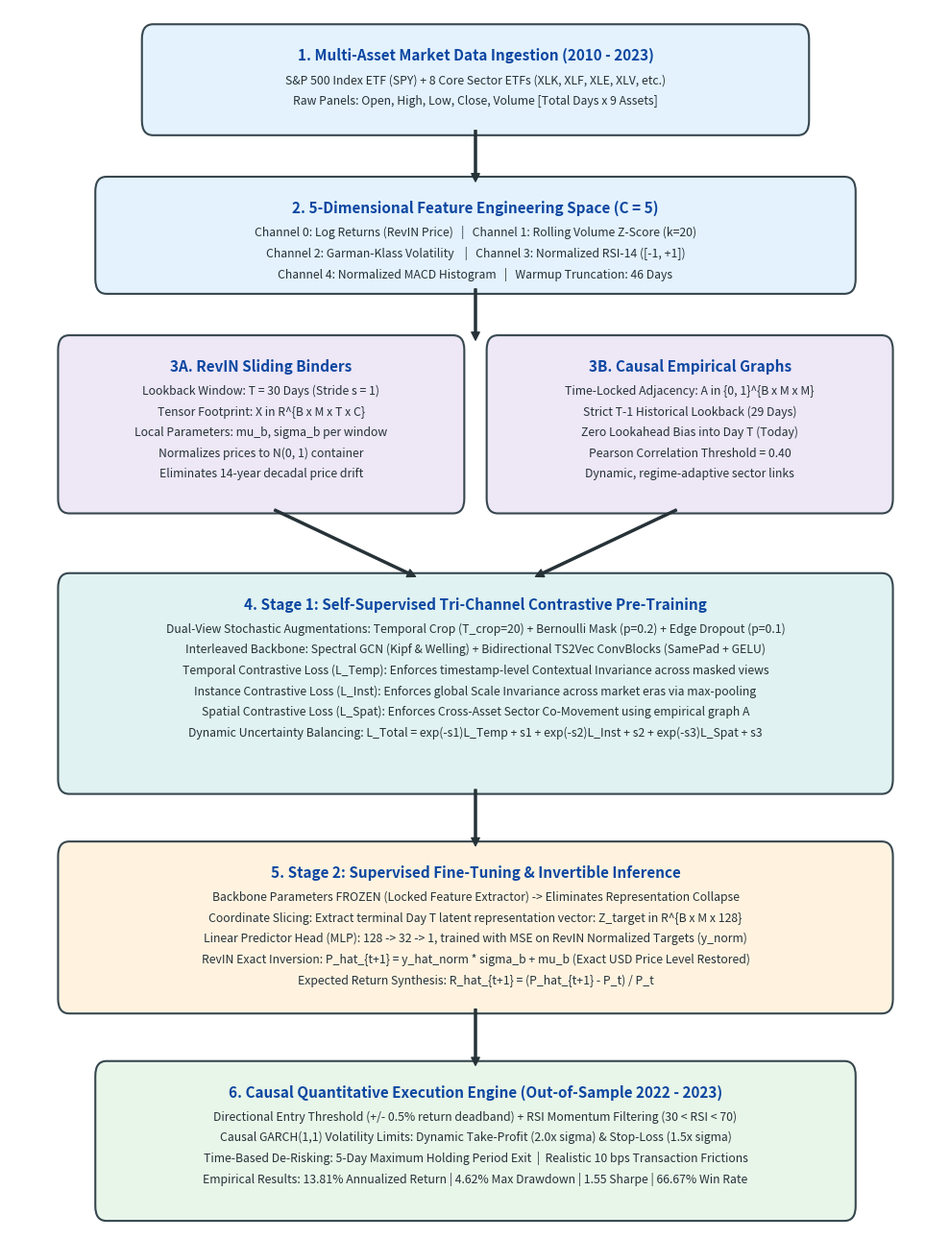

Write Python code to recreate this figure.
"""
generate_clean_diagram.py - Generates a perfectly proportioned vertical diagram
specifically designed for A4 thesis pages (saves 'system_workflow.png' at 300 DPI).
"""

import matplotlib.pyplot as plt
import matplotlib.patches as patches

def generate_vertical_workflow():
    # Standard portrait proportions for A4 page width
    fig, ax = plt.subplots(figsize=(10, 13), dpi=300)
    ax.set_xlim(0, 100)
    ax.set_ylim(0, 100)
    ax.axis('off')

    # Color Palette
    c_blue   = '#E3F2FD'  # Data & Features
    c_purple = '#EDE7F6'  # Binders & Graphs
    c_teal   = '#E0F2F1'  # Stage 1 Pre-Training
    c_orange = '#FFF3E0'  # Stage 2 Fine-Tuning
    c_green  = '#E8F5E9'  # Execution Engine
    c_border = '#37474F'  # Dark Slate Border
    c_arrow  = '#263238'  # Arrow Color

    def draw_box(x, y, w, h, title, lines=[], bg='#FFFFFF'):
        # Rounded Card Box
        rect = patches.FancyBboxPatch(
            (x, y), w, h,
            boxstyle="round,pad=0.8,rounding_size=1.2",
            facecolor=bg, edgecolor=c_border, linewidth=1.5
        )
        ax.add_patch(rect)
        # Header Title
        ax.text(x + w/2, y + h - 1.8, title, ha='center', va='center', fontsize=11, fontweight='bold', color='#0D47A1')
        # Subtext lines
        y_text = y + h - 3.8
        for line in lines:
            ax.text(x + w/2, y_text, line, ha='center', va='center', fontsize=8.8, color='#263238')
            y_text -= 1.7

    def draw_arrow(x1, y1, x2, y2):
        ax.annotate(
            '', xy=(x2, y2), xytext=(x1, y1),
            arrowprops=dict(facecolor=c_arrow, edgecolor=c_arrow, width=1.5, headwidth=6, headlength=6, shrink=0.08)
        )

    # -------------------------------------------------------------
    # 1. DATA INGESTION
    # -------------------------------------------------------------
    draw_box(15, 90.5, 70, 7.5, "1. Multi-Asset Market Data Ingestion (2010 - 2023)", [
        "S&P 500 Index ETF (SPY) + 8 Core Sector ETFs (XLK, XLF, XLE, XLV, etc.)",
        "Raw Panels: Open, High, Low, Close, Volume [Total Days x 9 Assets]"
    ], c_blue)
    draw_arrow(50, 90.5, 50, 85.5)

    # -------------------------------------------------------------
    # 2. FEATURE EXTRACTION
    # -------------------------------------------------------------
    draw_box(10, 77.5, 80, 8.0, "2. 5-Dimensional Feature Engineering Space (C = 5)", [
        "Channel 0: Log Returns (RevIN Price)   |   Channel 1: Rolling Volume Z-Score (k=20)",
        "Channel 2: Garman-Klass Volatility    |   Channel 3: Normalized RSI-14 ([-1, +1])",
        "Channel 4: Normalized MACD Histogram   |   Warmup Truncation: 46 Days"
    ], c_blue)
    draw_arrow(50, 77.5, 50, 72.5)

    # -------------------------------------------------------------
    # 3. BINDERS & CAUSAL GRAPHS (SPLIT ROW)
    # -------------------------------------------------------------
    draw_box(6, 59.5, 42, 13.0, "3A. RevIN Sliding Binders", [
        "Lookback Window: T = 30 Days (Stride s = 1)",
        "Tensor Footprint: X in R^{B x M x T x C}",
        "Local Parameters: mu_b, sigma_b per window",
        "Normalizes prices to N(0, 1) container",
        "Eliminates 14-year decadal price drift"
    ], c_purple)

    draw_box(52, 59.5, 42, 13.0, "3B. Causal Empirical Graphs", [
        "Time-Locked Adjacency: A in {0, 1}^{B x M x M}",
        "Strict T-1 Historical Lookback (29 Days)",
        "Zero Lookahead Bias into Day T (Today)",
        "Pearson Correlation Threshold = 0.40",
        "Dynamic, regime-adaptive sector links"
    ], c_purple)

    # Arrows from both boxes merging into Backbone
    draw_arrow(27, 59.5, 45, 53.0)
    draw_arrow(73, 59.5, 55, 53.0)

    # -------------------------------------------------------------
    # 4. STAGE 1: SELF-SUPERVISED CONTRASTIVE PRE-TRAINING
    # -------------------------------------------------------------
    draw_box(6, 36.5, 88, 16.5, "4. Stage 1: Self-Supervised Tri-Channel Contrastive Pre-Training", [
        "Dual-View Stochastic Augmentations: Temporal Crop (T_crop=20) + Bernoulli Mask (p=0.2) + Edge Dropout (p=0.1)",
        "Interleaved Backbone: Spectral GCN (Kipf & Welling) + Bidirectional TS2Vec ConvBlocks (SamePad + GELU)",
        "Temporal Contrastive Loss (L_Temp): Enforces timestamp-level Contextual Invariance across masked views",
        "Instance Contrastive Loss (L_Inst): Enforces global Scale Invariance across market eras via max-pooling",
        "Spatial Contrastive Loss (L_Spat): Enforces Cross-Asset Sector Co-Movement using empirical graph A",
        "Dynamic Uncertainty Balancing: L_Total = exp(-s1)L_Temp + s1 + exp(-s2)L_Inst + s2 + exp(-s3)L_Spat + s3"
    ], c_teal)
    draw_arrow(50, 36.5, 50, 31.0)

    # -------------------------------------------------------------
    # 5. STAGE 2: SUPERVISED FINE-TUNING & INVERSION
    # -------------------------------------------------------------
    draw_box(6, 18.5, 88, 12.5, "5. Stage 2: Supervised Fine-Tuning & Invertible Inference", [
        "Backbone Parameters FROZEN (Locked Feature Extractor) -> Eliminates Representation Collapse",
        "Coordinate Slicing: Extract terminal Day T latent representation vector: Z_target in R^{B x M x 128}",
        "Linear Predictor Head (MLP): 128 -> 32 -> 1, trained with MSE on RevIN Normalized Targets (y_norm)",
        "RevIN Exact Inversion: P_hat_{t+1} = y_hat_norm * sigma_b + mu_b (Exact USD Price Level Restored)",
        "Expected Return Synthesis: R_hat_{t+1} = (P_hat_{t+1} - P_t) / P_t"
    ], c_orange)
    draw_arrow(50, 18.5, 50, 13.0)

    # -------------------------------------------------------------
    # 6. TRADING EXECUTION ENGINE
    # -------------------------------------------------------------
    draw_box(10, 1.5, 80, 11.5, "6. Causal Quantitative Execution Engine (Out-of-Sample 2022 - 2023)", [
        "Directional Entry Threshold (+/- 0.5% return deadband) + RSI Momentum Filtering (30 < RSI < 70)",
        "Causal GARCH(1,1) Volatility Limits: Dynamic Take-Profit (2.0x sigma) & Stop-Loss (1.5x sigma)",
        "Time-Based De-Risking: 5-Day Maximum Holding Period Exit  |  Realistic 10 bps Transaction Frictions",
        "Empirical Results: 13.81% Annualized Return | 4.62% Max Drawdown | 1.55 Sharpe | 66.67% Win Rate"
    ], c_green)

    plt.tight_layout()
    plt.savefig("system_workflow.png", dpi=300, bbox_inches='tight')
    plt.close()
    print("[+] Successfully generated: 'system_workflow.png' (Perfect Vertical Layout, 300 DPI)")

if __name__ == "__main__":
    generate_vertical_workflow()
